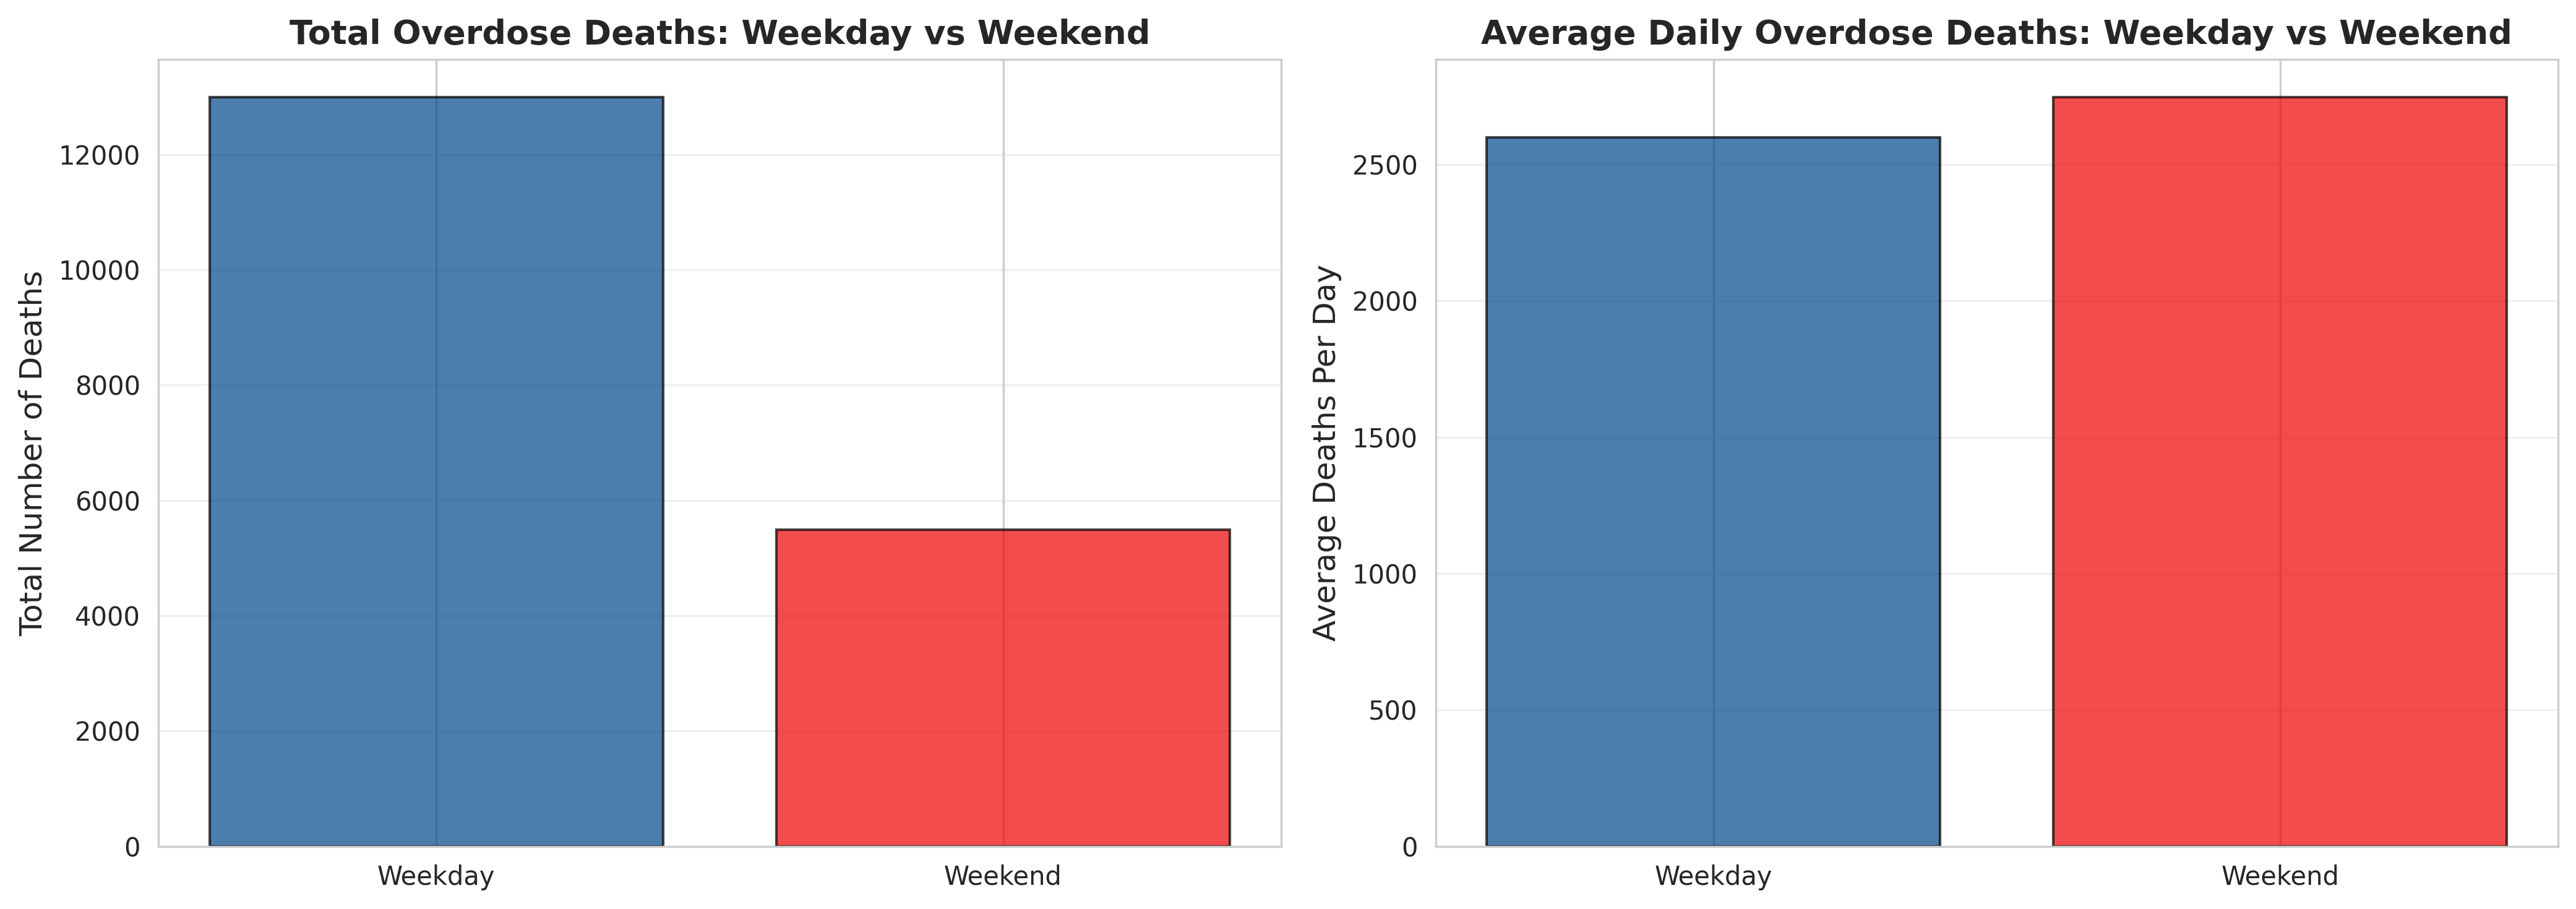

Source data for this figure (header and first rows):
IsWeekend, Deaths, Type, Days, Avg_Per_Day
0, 12998, Weekday, 5, 2600
1, 5497, Weekend, 2, 2748
